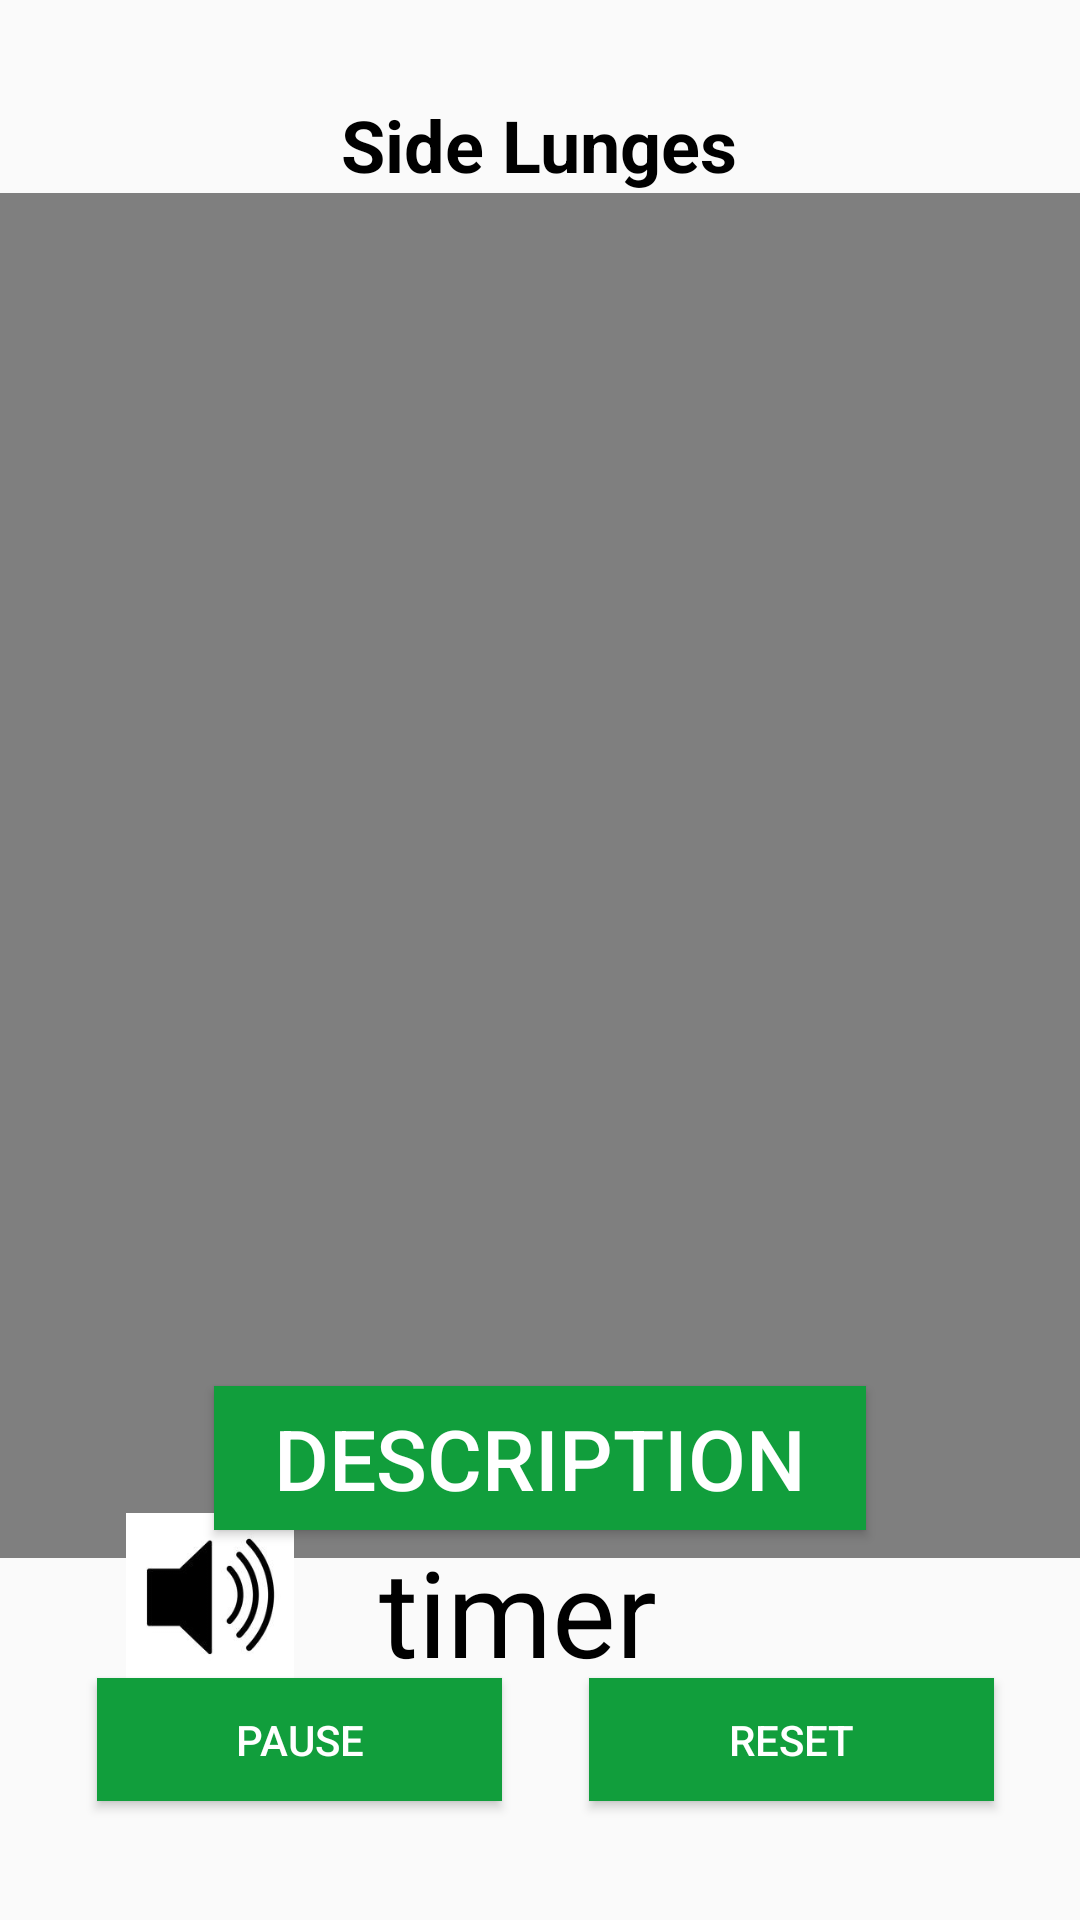

Android layout source for this screen:
<!-- AndroidManifest.xml: application theme Theme.Appcompat.Light.NoActionBar.FullScreen -->
<!-- res/layout/activity_side_lunges_timer.xml -->
<?xml version="1.0" encoding="utf-8"?>
<androidx.constraintlayout.widget.ConstraintLayout xmlns:android="http://schemas.android.com/apk/res/android"
    xmlns:app="http://schemas.android.com/apk/res-auto"
    xmlns:tools="http://schemas.android.com/tools"
    android:layout_width="match_parent"
    android:layout_height="match_parent"
    tools:context=".Pushup_Timer">

    <TextView
        android:id="@+id/SideLungesTitle"
        android:layout_width="wrap_content"
        android:layout_height="wrap_content"
        android:layout_marginStart="81dp"
        android:layout_marginTop="32dp"
        android:layout_marginEnd="82dp"
        android:text="Side Lunges"
        android:textColor="#000000"
        android:textSize="24sp"
        android:textStyle="bold"
        app:layout_constraintEnd_toEndOf="parent"
        app:layout_constraintHorizontal_bias="0.503"
        app:layout_constraintStart_toStartOf="parent"
        app:layout_constraintTop_toTopOf="parent" />

    <ImageButton
        android:id="@+id/imageHomeButton9"
        android:layout_width="40dp"
        android:layout_height="40dp"
        android:layout_marginStart="16dp"
        android:layout_marginTop="16dp"
        android:background="?selectableItemBackgroundBorderless"
        android:scaleType="fitXY"
        app:layout_constraintEnd_toStartOf="@+id/SideLungesTitle"
        app:layout_constraintHorizontal_bias="0.107"
        app:layout_constraintStart_toStartOf="parent"
        app:layout_constraintTop_toTopOf="parent"
        app:srcCompat="@drawable/backbuttonicon1"
        tools:ignore="MissingConstraints" />

    <VideoView
        android:id="@+id/videoView10"
        android:layout_width="wrap_content"
        android:layout_height="455dp"
        app:layout_constraintEnd_toEndOf="parent"
        app:layout_constraintStart_toStartOf="parent"
        app:layout_constraintTop_toBottomOf="@+id/SideLungesTitle" />

    <Button
        android:id="@+id/infobutton9"
        android:layout_width="wrap_content"
        android:layout_height="wrap_content"
        android:layout_gravity="center"
        android:layout_marginTop="245dp"
        android:background="#119e3c"
        android:paddingLeft="20dp"
        android:paddingRight="20dp"
        android:text="DESCRIPTION"
        android:textColor="@android:color/white"
        android:textSize="28sp"
        app:backgroundTint="@null"
        app:layout_constraintBottom_toBottomOf="parent"
        app:layout_constraintEnd_toEndOf="parent"
        app:layout_constraintStart_toStartOf="parent"
        app:layout_constraintTop_toTopOf="parent"
        app:layout_constraintVertical_bias="0.625"
        tools:ignore="MissingConstraints" />

    <Button
        android:id="@+id/startButton"
        android:layout_width="135dp"
        android:layout_height="41dp"
        android:background="#119e3c"
        android:text="pause"
        android:textColor="@color/white"
        app:layout_constraintBottom_toBottomOf="parent"
        app:layout_constraintEnd_toEndOf="parent"
        app:layout_constraintHorizontal_bias="0.144"
        app:layout_constraintStart_toStartOf="parent"
        app:layout_constraintTop_toTopOf="parent"
        app:layout_constraintVertical_bias="0.934" />

    <Button
        android:id="@+id/resetButton"
        android:layout_width="135dp"
        android:layout_height="41dp"
        android:background="#119e3c"
        android:text="Reset"
        android:textColor="@color/white"
        app:layout_constraintBottom_toBottomOf="parent"
        app:layout_constraintEnd_toEndOf="parent"
        app:layout_constraintHorizontal_bias="0.873"
        app:layout_constraintStart_toStartOf="parent"
        app:layout_constraintTop_toTopOf="parent"
        app:layout_constraintVertical_bias="0.934" />

    <ImageView
        android:id="@+id/imageView"
        android:layout_width="60dp"
        android:layout_height="56dp"
        android:layout_centerInParent="true"
        android:layout_marginTop="90dp"
        android:src="@drawable/speakericon"
        app:layout_constraintBottom_toBottomOf="parent"
        app:layout_constraintEnd_toEndOf="parent"
        app:layout_constraintHorizontal_bias="0.133"
        app:layout_constraintStart_toStartOf="parent"
        app:layout_constraintTop_toTopOf="parent"
        app:layout_constraintVertical_bias="0.839" />

    <TextView
        android:id="@+id/countdown_text"
        android:layout_width="106dp"
        android:layout_height="48dp"
        android:text="timerNumber"
        android:textColor="@color/black"
        android:textSize="40sp"
        app:layout_constraintBottom_toBottomOf="parent"
        app:layout_constraintEnd_toEndOf="parent"
        app:layout_constraintHorizontal_bias="0.498"
        app:layout_constraintStart_toStartOf="parent"
        app:layout_constraintTop_toTopOf="parent"
        app:layout_constraintVertical_bias="0.862"
        tools:text="00:00" />

</androidx.constraintlayout.widget.ConstraintLayout>
<!-- resources referenced by this layout -->
<resources>
  <color name="black">#FF000000</color>
  <color name="white">#FFFFFFFF</color>
  <!-- drawable speakericon: png bitmap (drawable, 11310 bytes) -->
  <style name="Theme.Appcompat.Light.NoActionBar.FullScreen" parent="@style/Theme.AppCompat.Light.NoActionBar">
          <item name="android:windowNoTitle">true</item>
          <item name="android:windowActionBar">false</item>
          <item name="android:windowFullscreen">true</item>
          <item name="android:windowContentOverlay">@null</item>
      </style>
</resources>
